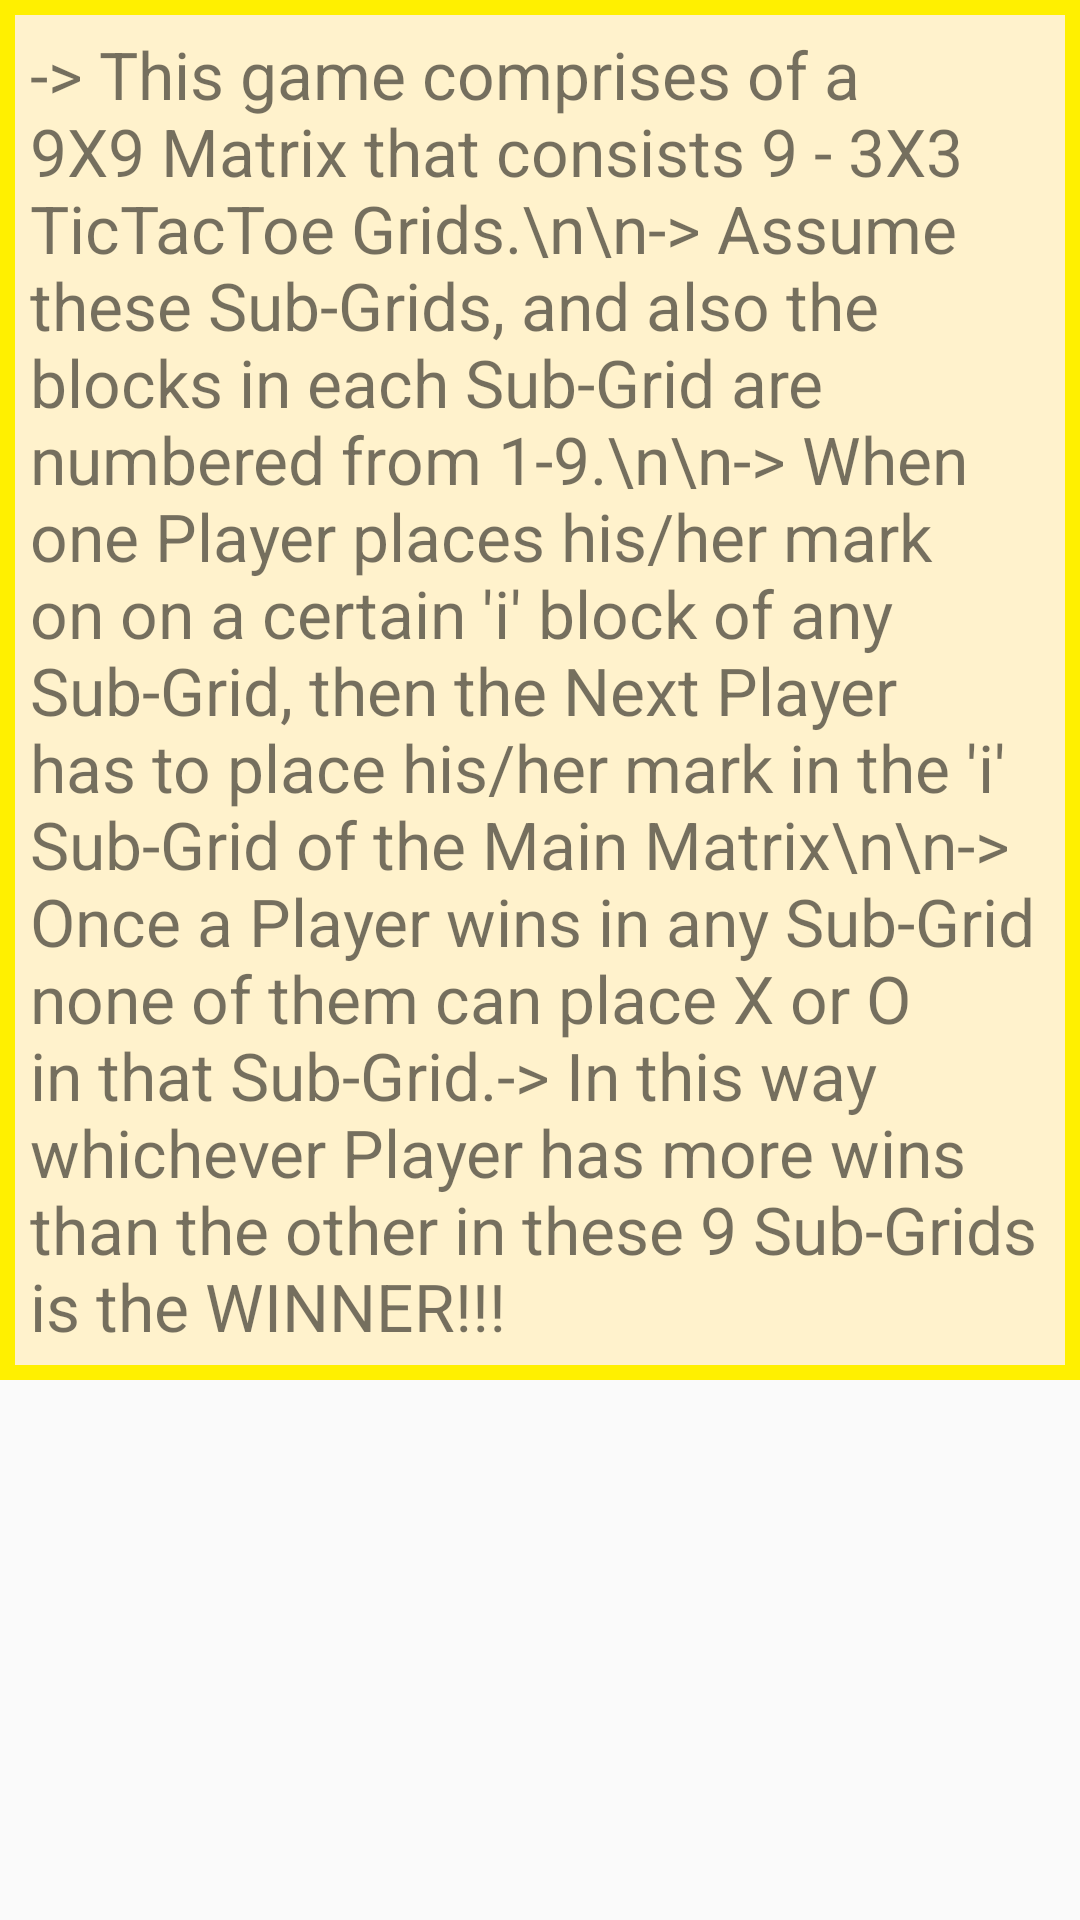

Reconstruct the res/layout file that produces this screen, plus the resources it refers to.
<!-- AndroidManifest.xml: application theme AppTheme -->
<!-- res/layout/popup.xml -->
<?xml version="1.0" encoding="utf-8"?>
<RelativeLayout xmlns:android="http://schemas.android.com/apk/res/android"
    android:layout_width="match_parent" android:layout_height="match_parent">
    <ScrollView
        android:layout_width="wrap_content"
        android:layout_height="wrap_content"
        android:background="#fff000"
        android:padding="5dp">
        <TextView
            android:background="#fff2cc"
            android:layout_width="wrap_content"
            android:layout_height="wrap_content"
            android:text="-> This game comprises of a 9X9 Matrix that consists 9 - 3X3 TicTacToe Grids.\n\n-> Assume these Sub-Grids, and also the blocks in each Sub-Grid are numbered from 1-9.\n\n-> When one Player places his/her mark on on a certain 'i' block of any Sub-Grid, then the Next Player has to place his/her mark in the 'i' Sub-Grid of the Main Matrix\n\n-> Once a Player wins in any Sub-Grid none of them can place X or O in that Sub-Grid.-> In this way whichever Player has more wins than the other in these 9 Sub-Grids is the WINNER!!!"
            android:textSize="22dp"
            android:padding="5dp"/>
    </ScrollView>

</RelativeLayout>
<!-- resources referenced by this layout -->
<resources>
  <style name="AppTheme" parent="Theme.AppCompat.Light.NoActionBar">
          
          <item name="colorPrimary">@color/colorPrimary</item>
          <item name="colorPrimaryDark">@color/colorPrimaryDark</item>
          <item name="colorAccent">@color/colorAccent</item>
      </style>
  <!-- not gathered from this repository: default colours our renderer supplied (Android Studio template values) -->
  <color name="colorPrimary">#FF6200EE</color>
  <color name="colorPrimaryDark">#FF3700B3</color>
  <color name="colorAccent">#FF03DAC5</color>
</resources>
